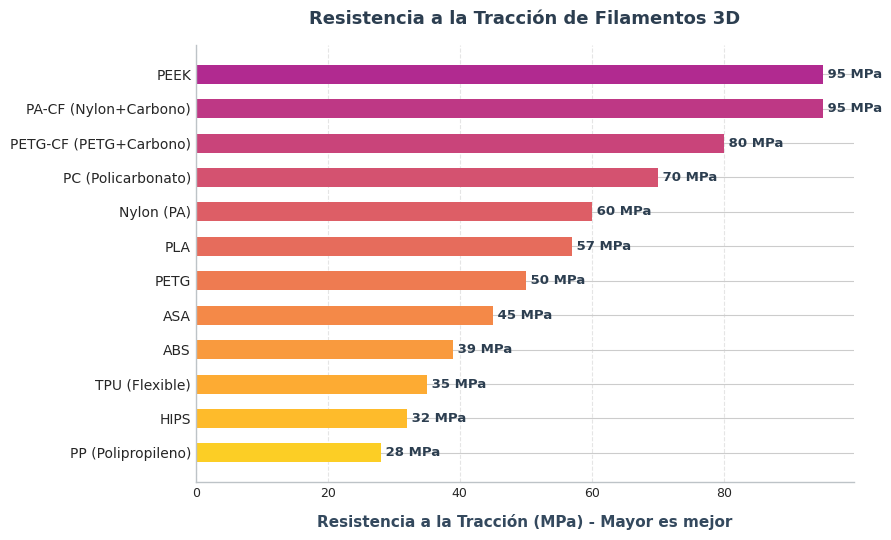
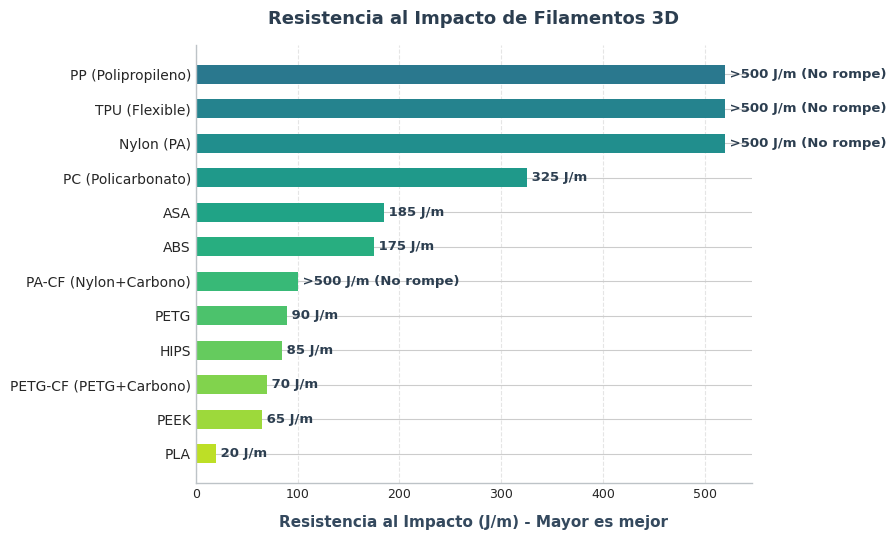
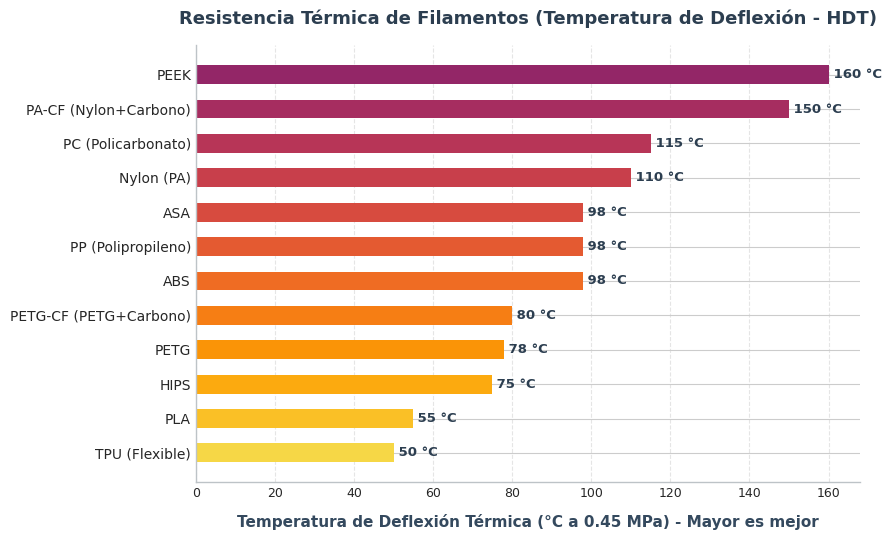
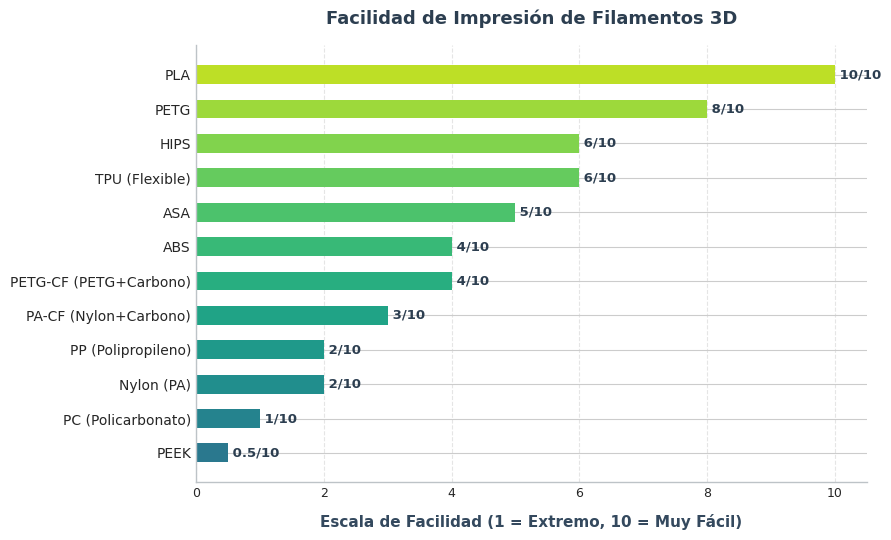
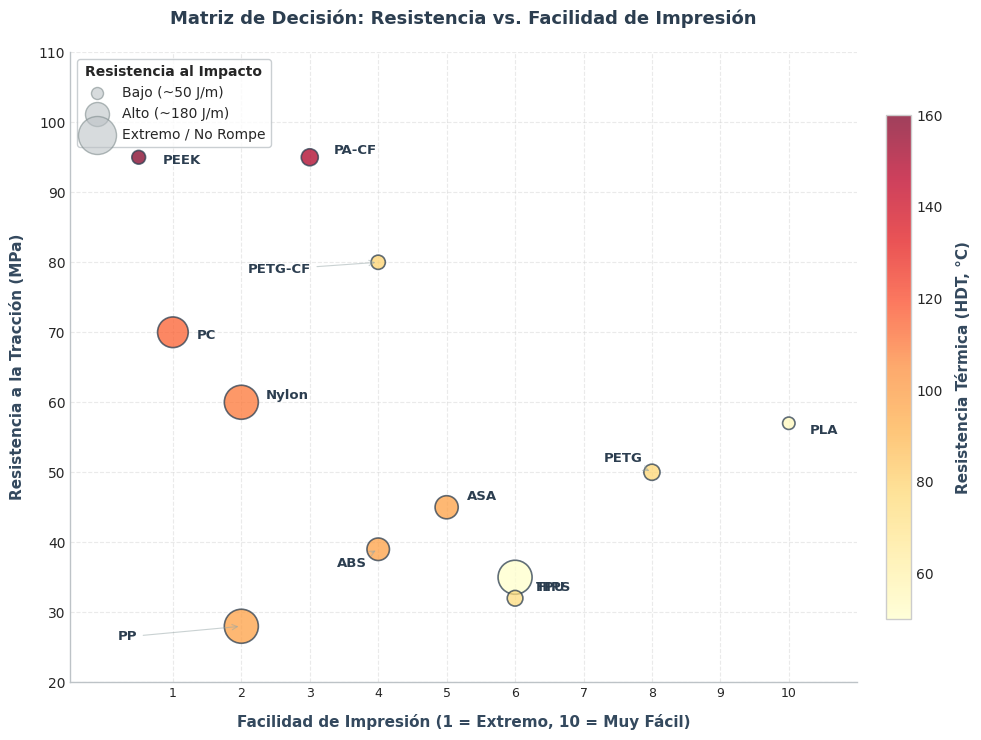

The script that saved these images, in order:
import os
import numpy as np
import matplotlib.pyplot as plt

# Crear directorio de imágenes si no existe
os.makedirs('images', exist_ok=True)

# Configuración global de estilo segura y moderna
try:
    plt.style.use('seaborn-v0_8-whitegrid')
except:
    try:
        plt.style.use('ggplot')
    except:
        pass

plt.rcParams.update({
    'font.sans-serif': 'Arial',
    'font.family': 'sans-serif',
    'font.size': 10,
    'axes.labelsize': 11,
    'axes.titlesize': 13,
    'xtick.labelsize': 9,
    'ytick.labelsize': 10,
    'figure.titlesize': 15
})

# Función para generar gráficos de barras horizontales profesionales
def plot_horizontal_bars(title, data, labels, xlabel, filename, color_map='viridis', reverse_color=False, suffix=''):
    fig, ax = plt.subplots(figsize=(9, 5.5))
    
    # Ordenar los datos de menor a mayor para que el mejor quede arriba
    sorted_indices = np.argsort(data)
    sorted_data = [data[i] for i in sorted_indices]
    sorted_labels = [labels[i] for i in sorted_indices]
    
    # Crear gradiente de color basado en la paleta seleccionada
    try:
        cmap = plt.colormaps[color_map]
    except:
        cmap = plt.cm.viridis
        
    color_range = np.linspace(0.4, 0.9, len(data))
    if reverse_color:
        color_range = color_range[::-1]
    colors = cmap(color_range)
    
    bars = ax.barh(sorted_labels, sorted_data, color=colors, edgecolor='none', height=0.55)
    
    # Agregar etiquetas con los valores a la derecha de cada barra
    for bar in bars:
        width = bar.get_width()
        val_str = f"{width:.1f}" if width % 1 != 0 else f"{int(width)}"
        
        label_text = f" {val_str}{suffix}"
        
        # Ajuste específico para materiales de impacto que no rompen (se grafican como 520 de valor representativo)
        if filename == 'impact_strength.png':
            y_index = int(round(bar.get_y()))
            if y_index >= 0 and y_index < len(sorted_labels):
                y_label = sorted_labels[y_index]
                if "No rompe" in y_label or "Nylon" in y_label or "TPU" in y_label or "PP" in y_label:
                    label_text = " >500 J/m (No rompe)"
                    
        ax.text(width, bar.get_y() + bar.get_height()/2, label_text, 
                va='center', ha='left', fontsize=9.5, fontweight='bold', color='#2c3e50')
                
    ax.set_title(title, pad=15, fontweight='bold', color='#2c3e50')
    ax.set_xlabel(xlabel, labelpad=10, fontweight='bold', color='#34495e')
    
    # Limpiar bordes innecesarios para diseño plano minimalista
    ax.spines['top'].set_visible(False)
    ax.spines['right'].set_visible(False)
    ax.spines['left'].set_color('#bdc3c7')
    ax.spines['bottom'].set_color('#bdc3c7')
    ax.grid(True, axis='x', linestyle='--', alpha=0.5)
    
    plt.tight_layout()
    plt.savefig(os.path.join('images', filename), dpi=300, bbox_inches='tight')
    plt.close()

# Listado completo de materiales
materials = [
    'PEEK', 'PA-CF (Nylon+Carbono)', 'PETG-CF (PETG+Carbono)', 'PC (Policarbonato)', 'Nylon (PA)', 
    'PLA', 'PETG', 'ASA', 'ABS', 'TPU (Flexible)', 'HIPS', 'PP (Polipropileno)'
]

# 1. Gráfico de Resistencia a la Tracción (MPa)
tensile = [95, 95, 80, 70, 60, 57, 50, 45, 39, 35, 32, 28]
plot_horizontal_bars(
    "Resistencia a la Tracción de Filamentos 3D",
    tensile, materials, "Resistencia a la Tracción (MPa) - Mayor es mejor", "tensile_strength.png",
    color_map='plasma', reverse_color=True, suffix=' MPa'
)

# 2. Gráfico de Resistencia al Impacto (J/m)
# Capamos el valor para representación de TPU, Nylon y PP que no rompen a 520
impact = [65, 100, 70, 325, 520, 20, 90, 185, 175, 520, 85, 520]
plot_horizontal_bars(
    "Resistencia al Impacto de Filamentos 3D",
    impact, materials, "Resistencia al Impacto (J/m) - Mayor es mejor", "impact_strength.png",
    color_map='viridis', reverse_color=True, suffix=' J/m'
)

# 3. Gráfico de Resistencia Térmica (HDT, °C)
thermal = [160, 150, 80, 115, 110, 55, 78, 98, 98, 50, 75, 98]
plot_horizontal_bars(
    "Resistencia Térmica de Filamentos (Temperatura de Deflexión - HDT)",
    thermal, materials, "Temperatura de Deflexión Térmica (°C a 0.45 MPa) - Mayor es mejor", "thermal_resistance.png",
    color_map='inferno', reverse_color=True, suffix=' °C'
)

# 4. Gráfico de Facilidad de Impresión (1-10)
printability = [0.5, 3, 4, 1, 2, 10, 8, 5, 4, 6, 6, 2]
plot_horizontal_bars(
    "Facilidad de Impresión de Filamentos 3D",
    printability, materials, "Escala de Facilidad (1 = Extremo, 10 = Muy Fácil)", "printability.png",
    color_map='viridis', reverse_color=False, suffix='/10'
)

# 5. Gráfico de Dispersión Multivariable (Matriz de Decisión de 4 Variables)
def plot_decision_matrix():
    fig, ax = plt.subplots(figsize=(10.5, 7.5))
    
    # Eje X = Facilidad de impresión (printability)
    # Eje Y = Resistencia a la tracción (tensile)
    # Tamaño = Resistencia al impacto (impact)
    # Color = Resistencia térmica (thermal)
    
    plot_sizes = np.clip(np.array(impact) * 1.5, 80, 600)
    
    sc = ax.scatter(
        printability, tensile, 
        s=plot_sizes, c=thermal, 
        cmap='YlOrRd', alpha=0.75, edgecolors='#2c3e50', linewidth=1.2
    )
    
    # Anotaciones personalizadas de cada material para que no se superpongan
    offsets = {
        'PEEK': (0.35, -1.0),
        'PA-CF (Nylon+Carbono)': (0.35, 0.5),
        'PETG-CF (PETG+Carbono)': (-1.9, -1.5),
        'PC (Policarbonato)': (0.35, -1.0),
        'Nylon (PA)': (0.35, 0.5),
        'PLA': (0.3, -1.5),
        'PETG': (-0.7, 1.5),
        'ASA': (0.3, 1.0),
        'ABS': (-0.6, -2.5),
        'TPU (Flexible)': (0.3, -2.0),
        'HIPS': (0.3, 1.0),
        'PP (Polipropileno)': (-1.8, -2.0)
    }
    
    for i, txt in enumerate(materials):
        clean_txt = txt.split(' ')[0] # E.g., 'PA-CF'
        offset = offsets.get(txt, (0.3, 0))
        
        # Dibujar flechas para etiquetas desplazadas significativamente
        has_arrow = abs(offset[0]) > 0.5 or abs(offset[1]) > 2
        ax.annotate(
            clean_txt, 
            (printability[i], tensile[i]),
            xytext=(printability[i] + offset[0], tensile[i] + offset[1]),
            fontsize=9.5, fontweight='bold', color='#2c3e50',
            arrowprops=dict(arrowstyle="->", color='#95a5a6', lw=0.8, alpha=0.5) if has_arrow else None
        )
        
    ax.set_title("Matriz de Decisión: Resistencia vs. Facilidad de Impresión", pad=20, fontweight='bold', color='#2c3e50')
    ax.set_xlabel("Facilidad de Impresión (1 = Extremo, 10 = Muy Fácil)", labelpad=10, fontweight='bold', color='#34495e')
    ax.set_ylabel("Resistencia a la Tracción (MPa)", labelpad=10, fontweight='bold', color='#34495e')
    
    ax.set_xlim(-0.5, 11)
    ax.set_ylim(20, 110)
    ax.set_xticks(range(1, 11))
    
    # Barra de color para Temperatura
    cbar = plt.colorbar(sc, ax=ax, pad=0.03, shrink=0.8)
    cbar.set_label("Resistencia Térmica (HDT, °C)", labelpad=10, fontweight='bold', color='#34495e')
    
    # Leyenda para tamaño de burbuja (Impacto)
    for size_val, label in zip([50, 200, 500], ["Bajo (~50 J/m)", "Alto (~180 J/m)", "Extremo / No Rompe"]):
        ax.scatter([], [], c='#bdc3c7', alpha=0.6, s=size_val*1.5, label=label, edgecolors='#7f8c8d')
    
    legend = ax.legend(title="Resistencia al Impacto", loc="upper left", frameon=True, facecolor='#ffffff', edgecolor='#bdc3c7')
    legend.get_title().set_fontweight('bold')
    
    ax.spines['top'].set_visible(False)
    ax.spines['right'].set_visible(False)
    ax.spines['left'].set_color('#bdc3c7')
    ax.spines['bottom'].set_color('#bdc3c7')
    ax.grid(True, linestyle='--', alpha=0.4)
    
    plt.tight_layout()
    plt.savefig(os.path.join('images', 'decision_matrix.png'), dpi=300, bbox_inches='tight')
    plt.close()

plot_decision_matrix()

print("Gráficos generados correctamente en la carpeta './images'")
